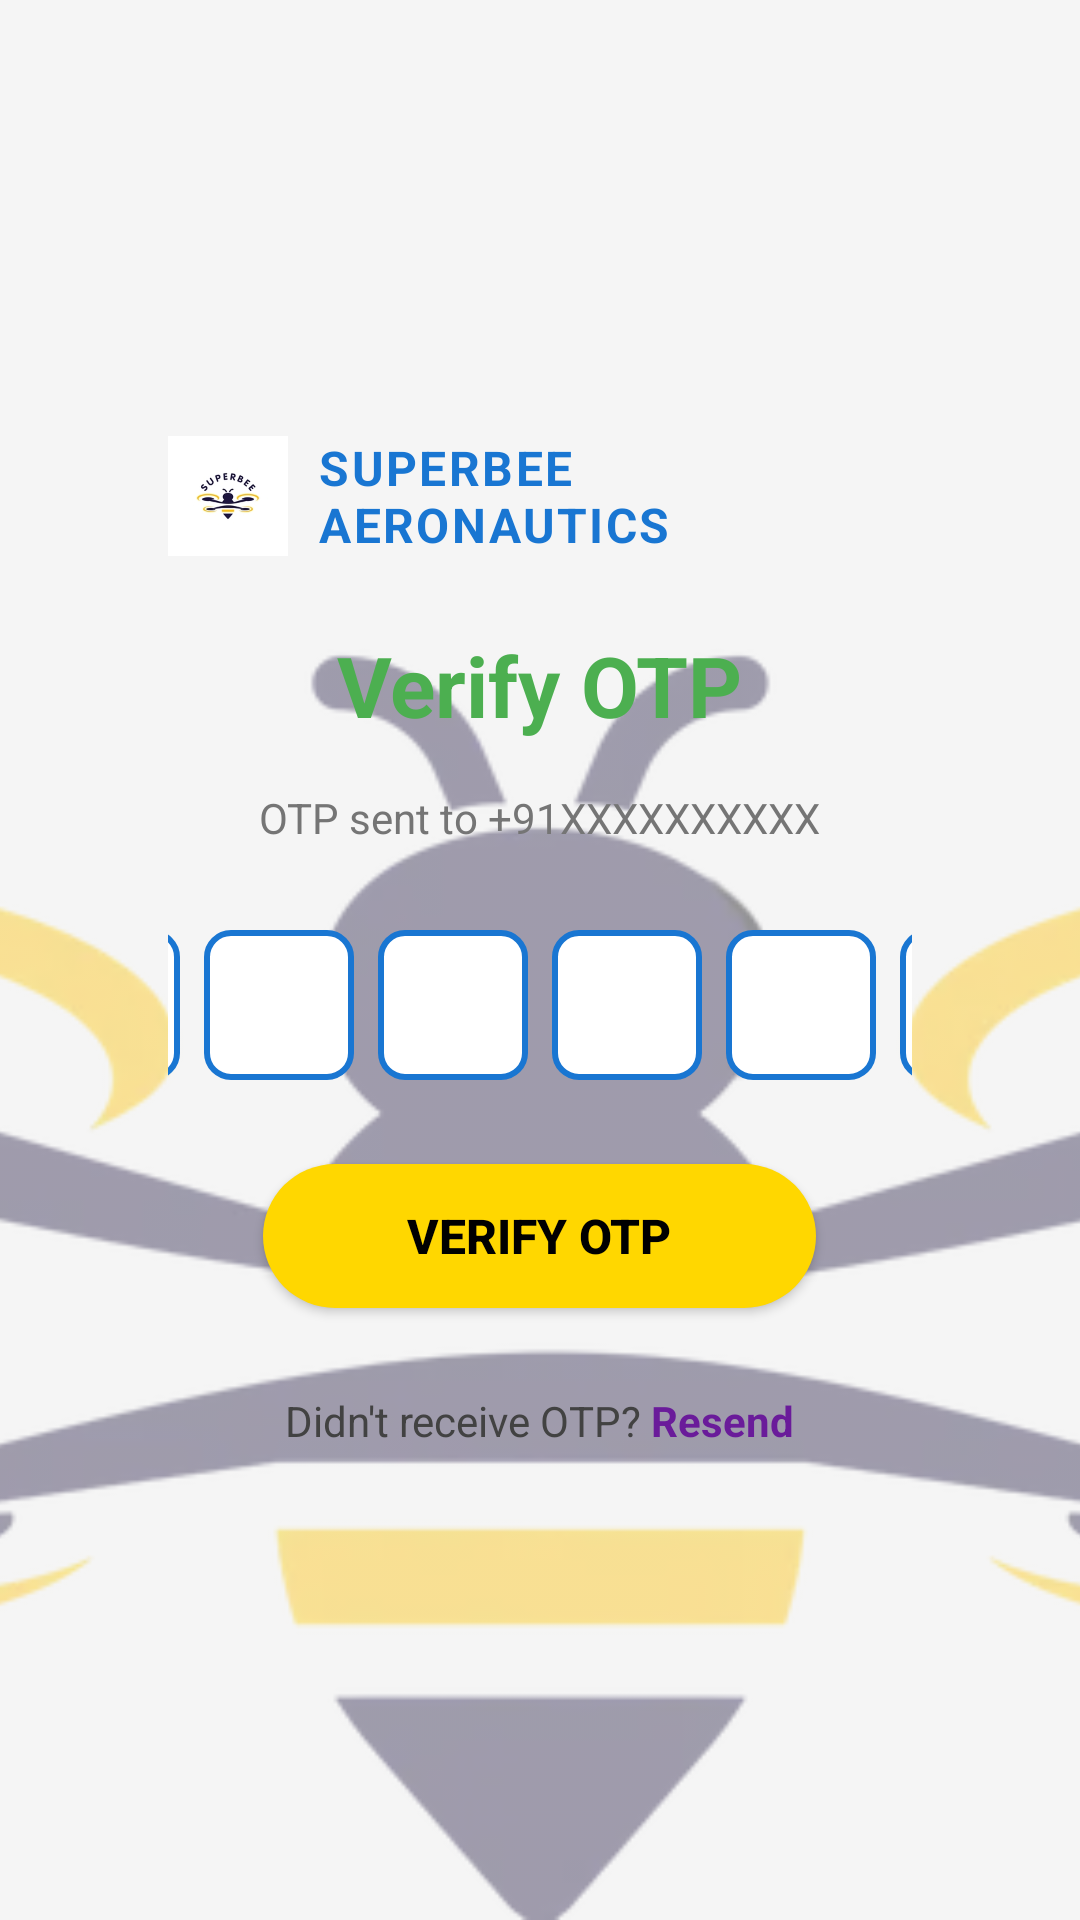

Android layout source for this screen:
<!-- AndroidManifest.xml: application theme Theme.SuperBeeApp -->
<!-- res/layout/activity_otp_verification.xml -->
<?xml version="1.0" encoding="utf-8"?>
<RelativeLayout xmlns:android="http://schemas.android.com/apk/res/android"
    android:layout_width="match_parent"
    android:layout_height="match_parent"
    android:background="#F5F5F5">

    
    <ImageView
        android:id="@+id/backgroundImage"
        android:layout_width="match_parent"
        android:layout_height="match_parent"
        android:scaleType="centerCrop"
        android:src="@drawable/ls_image"
        android:alpha="0.4"/>

    
    <LinearLayout
        android:id="@+id/otpContainer"
        android:layout_width="match_parent"
        android:layout_height="wrap_content"
        android:layout_centerInParent="true"
        android:orientation="vertical"
        android:padding="24dp"
        android:gravity="center">

        
        <LinearLayout
            android:layout_width="match_parent"
            android:layout_height="wrap_content"
            android:orientation="vertical"
            android:background="@drawable/card_background"
            android:padding="32dp"
            android:gravity="center"
            android:elevation="8dp">

            
            <LinearLayout
                android:layout_width="wrap_content"
                android:layout_height="wrap_content"
                android:orientation="horizontal"
                android:gravity="center_vertical"
                android:layout_marginBottom="24dp">

                <ImageView
                    android:layout_width="40dp"
                    android:layout_height="40dp"
                    android:src="@drawable/image"
                    android:layout_marginEnd="10dp"
                    android:scaleType="fitCenter"
                    android:contentDescription="App Logo"/>

                <TextView
                    android:layout_width="wrap_content"
                    android:layout_height="wrap_content"
                    android:text="SUPERBEE AERONAUTICS"
                    android:textSize="16sp"
                    android:textStyle="bold"
                    android:textColor="#1976D2"
                    android:letterSpacing="0.05"/>
            </LinearLayout>

            
            <TextView
                android:layout_width="wrap_content"
                android:layout_height="wrap_content"
                android:text="Verify OTP"
                android:textSize="28sp"
                android:textStyle="bold"
                android:textColor="#4CAF50"
                android:layout_marginBottom="16dp"/>

            
            <TextView
                android:id="@+id/phoneNumberText"
                android:layout_width="wrap_content"
                android:layout_height="wrap_content"
                android:text="OTP sent to +91XXXXXXXXXX"
                android:textSize="14sp"
                android:textColor="#757575"
                android:layout_marginBottom="24dp"/>

            
            <LinearLayout
                android:layout_width="wrap_content"
                android:layout_height="wrap_content"
                android:orientation="horizontal"
                android:gravity="center"
                android:layout_marginBottom="24dp">

                <EditText
                    android:id="@+id/otp1"
                    android:layout_width="50dp"
                    android:layout_height="50dp"
                    android:gravity="center"
                    android:inputType="number"
                    android:maxLength="1"
                    android:textSize="20sp"
                    android:textStyle="bold"
                    android:background="@drawable/otp_box"
                    android:layout_margin="4dp"/>

                <EditText
                    android:id="@+id/otp2"
                    android:layout_width="50dp"
                    android:layout_height="50dp"
                    android:gravity="center"
                    android:inputType="number"
                    android:maxLength="1"
                    android:textSize="20sp"
                    android:textStyle="bold"
                    android:background="@drawable/otp_box"
                    android:layout_margin="4dp"/>

                <EditText
                    android:id="@+id/otp3"
                    android:layout_width="50dp"
                    android:layout_height="50dp"
                    android:gravity="center"
                    android:inputType="number"
                    android:maxLength="1"
                    android:textSize="20sp"
                    android:textStyle="bold"
                    android:background="@drawable/otp_box"
                    android:layout_margin="4dp"/>

                <EditText
                    android:id="@+id/otp4"
                    android:layout_width="50dp"
                    android:layout_height="50dp"
                    android:gravity="center"
                    android:inputType="number"
                    android:maxLength="1"
                    android:textSize="20sp"
                    android:textStyle="bold"
                    android:background="@drawable/otp_box"
                    android:layout_margin="4dp"/>

                <EditText
                    android:id="@+id/otp5"
                    android:layout_width="50dp"
                    android:layout_height="50dp"
                    android:gravity="center"
                    android:inputType="number"
                    android:maxLength="1"
                    android:textSize="20sp"
                    android:textStyle="bold"
                    android:background="@drawable/otp_box"
                    android:layout_margin="4dp"/>

                <EditText
                    android:id="@+id/otp6"
                    android:layout_width="50dp"
                    android:layout_height="50dp"
                    android:gravity="center"
                    android:inputType="number"
                    android:maxLength="1"
                    android:textSize="20sp"
                    android:textStyle="bold"
                    android:background="@drawable/otp_box"
                    android:layout_margin="4dp"/>
            </LinearLayout>

            
            <Button
                android:id="@+id/verifyOtpBtn"
                android:layout_width="wrap_content"
                android:layout_height="wrap_content"
                android:text="VERIFY OTP"
                android:textSize="16sp"
                android:textStyle="bold"
                android:textColor="#000000"
                android:background="@drawable/button_yellow"
                android:paddingStart="48dp"
                android:paddingEnd="48dp"
                android:paddingTop="12dp"
                android:paddingBottom="12dp"
                android:layout_marginBottom="16dp"
                android:elevation="4dp"/>

            
            <LinearLayout
                android:layout_width="match_parent"
                android:layout_height="wrap_content"
                android:orientation="horizontal"
                android:gravity="center"
                android:background="@drawable/link_bg_login"
                android:padding="12dp">

                <TextView
                    android:layout_width="wrap_content"
                    android:layout_height="wrap_content"
                    android:text="Didn't receive OTP? "
                    android:textSize="14sp"
                    android:textColor="#424242"/>

                <TextView
                    android:id="@+id/resendOtpBtn"
                    android:layout_width="wrap_content"
                    android:layout_height="wrap_content"
                    android:text="Resend"
                    android:textSize="14sp"
                    android:textStyle="bold"
                    android:textColor="#6A1B9A"
                    android:clickable="true"
                    android:focusable="true"/>
            </LinearLayout>
        </LinearLayout>
    </LinearLayout>

</RelativeLayout>
<!-- resources referenced by this layout -->
<resources>
  <!-- drawable button_yellow (drawable) -->
  <?xml version="1.0" encoding="utf-8"?>
  <ripple xmlns:android="http://schemas.android.com/apk/res/android"
      android:color="#80FFFFFF"> 
  
      <item>
          <shape android:shape="rectangle">
              <solid android:color="#FFD700"/> 
              <corners android:radius="25dp"/> 
          </shape>
      </item>
  
  </ripple>
  <!-- drawable image: png bitmap (drawable, 56404 bytes) -->
  <!-- drawable ls_image: webp bitmap (drawable, 25884 bytes) -->
  <!-- drawable otp_box (drawable) -->
  <?xml version="1.0" encoding="utf-8"?>
  <shape xmlns:android="http://schemas.android.com/apk/res/android">
      <solid android:color="#FFFFFF"/>
      <corners android:radius="8dp"/>
      <stroke android:width="2dp" android:color="#1976D2"/>
  </shape>
  <style name="Theme.SuperBeeApp" parent="Theme.MaterialComponents.DayNight.NoActionBar">
          
          <item name="colorPrimary">@color/black</item>
          <item name="colorPrimaryVariant">@color/black</item>
          <item name="colorOnPrimary">@android:color/white</item>
  
          
          <item name="colorSecondary">@color/teal_200</item>
          <item name="colorOnSecondary">@android:color/white</item>
  
          
          <item name="android:statusBarColor">@color/black</item>
          <item name="android:navigationBarColor">@color/black</item>
  
          
          <item name="colorControlNormal">@android:color/white</item>
  
          
          <item name="android:windowLightStatusBar">false</item>
      </style>
  <!-- not gathered from this repository: default colours our renderer supplied (Android Studio template values) -->
  <color name="teal_200">#FF03DAC5</color>
  <color name="black">#FF000000</color>
</resources>
